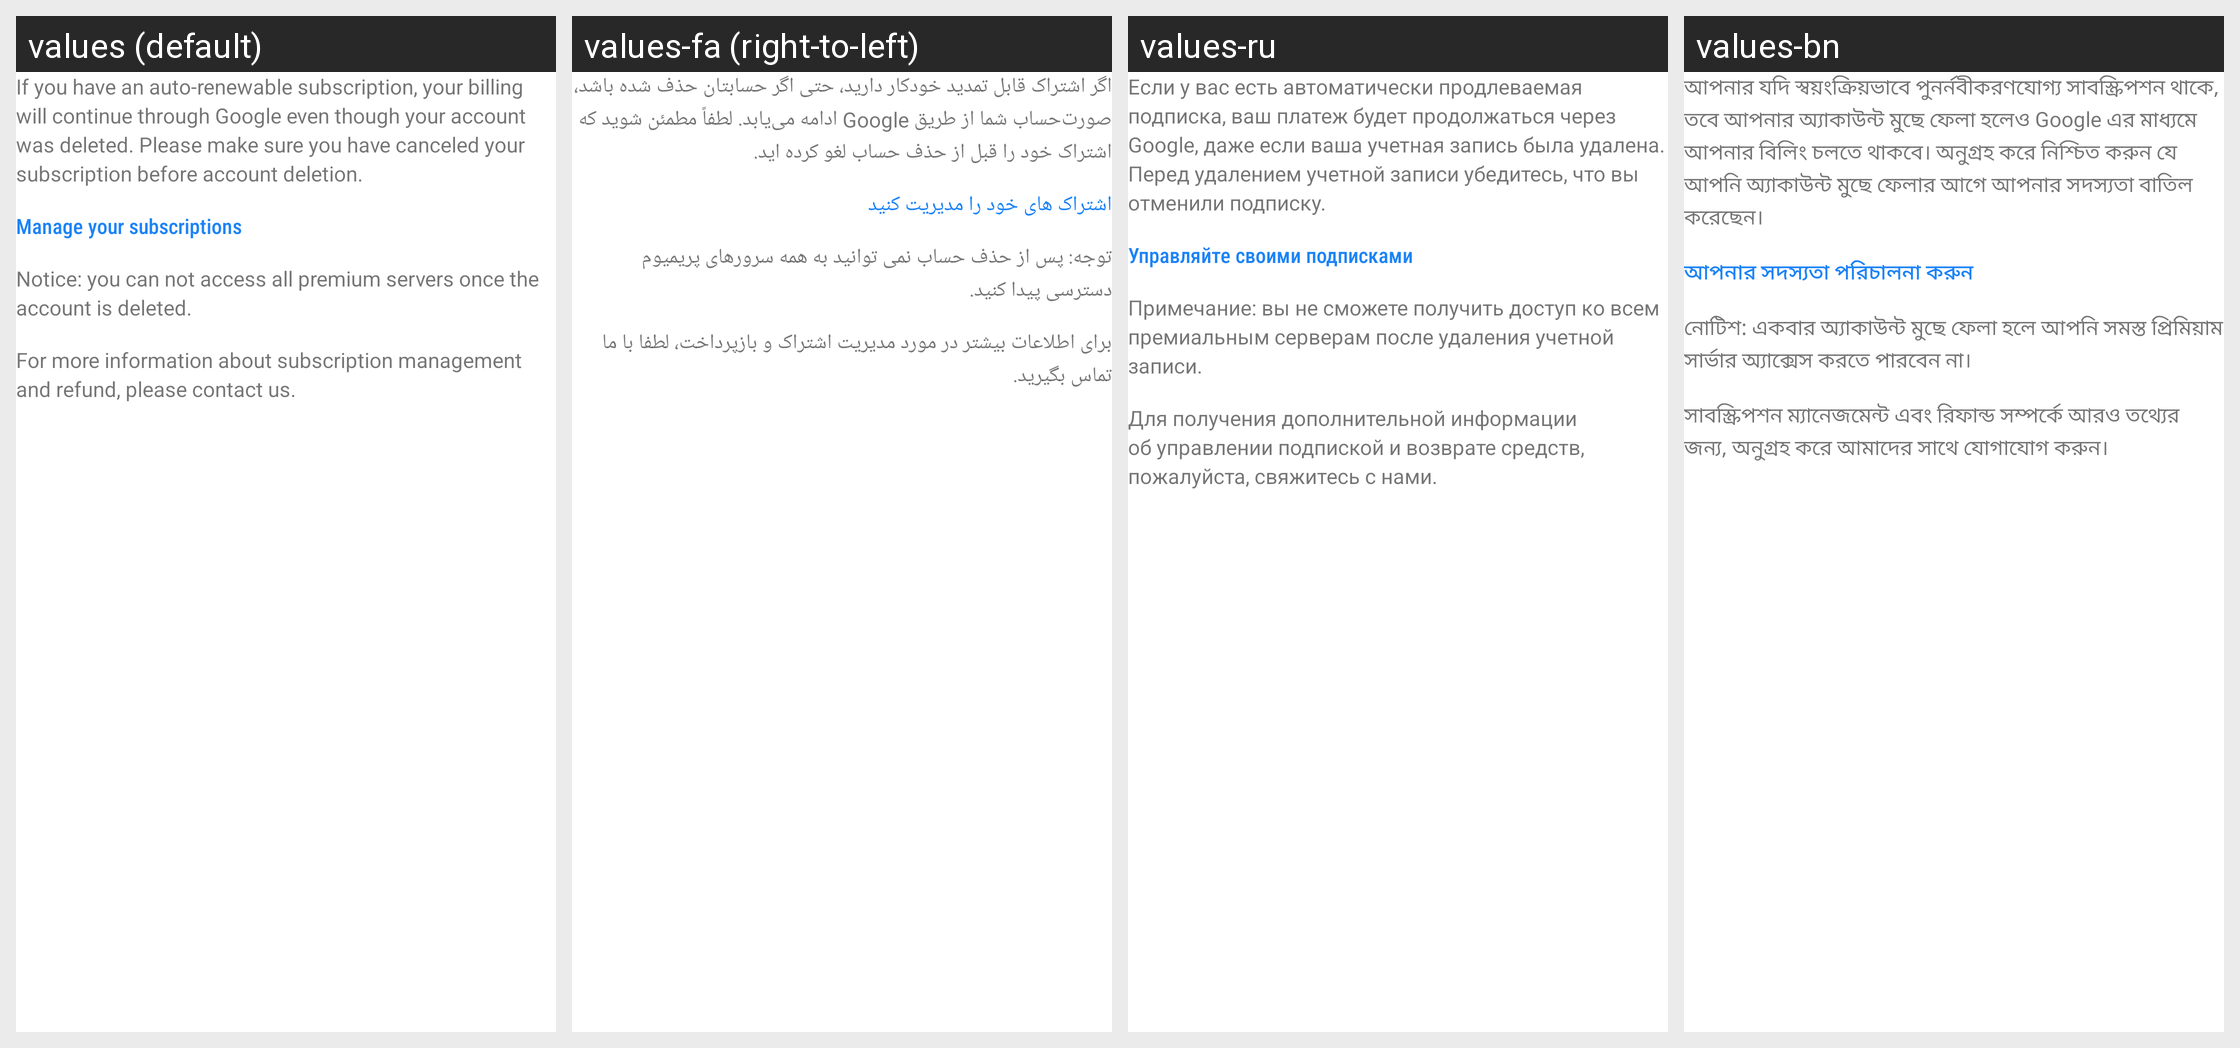

This grid shows one Android layout under several languages. Give, for every string resource on the screen, its name, the default text and each shown locale's text.
Android screen res/layout/dialog_delete_account.xml rendered under 4 locales, left to right: values (default), values-fa (right-to-left), values-ru, values-bn. Device: Nexus 5 (rendered at 1080×1920; each locale shown at half size, 540×960, under a caption strip naming it); theme AppTheme.
Other locales in the repository, not shown: values-af, values-am, values-ar, values-as, values-az, values-be, values-bg, values-bs, values-ca, values-cs, values-da, values-de, values-el, values-en-rGB, values-es, values-es-rUS, values-et, values-eu, values-fi, values-fr, values-fr-rCA, values-gl, values-gu, values-hi, values-hr, values-hu, values-hy, values-in, values-is, values-it, values-iw, values-ja, values-ka, values-kk, values-km, values-kn, values-ko, values-ky, values-lo, values-lt, values-lv, values-mk, values-ml, values-mn, values-mr, values-ms, values-my, values-nb, values-ne, values-nl, values-or, values-pa, values-pl, values-pt, values-pt-rBR, values-pt-rPT, values-ro, values-si, values-sk, values-sl, values-sq, values-sr, values-sv, values-sw, values-ta, values-te, values-th, values-tl, values-tr, values-uk, values-ur, values-uz, values-vi, values-zh-rCN, values-zh-rHK, values-zh-rTW, values-zu.
Strings drawn on this screen, with the default value and each locale's value (text and hints the layout hard-codes, and strings that could not be matched under every locale, appear in the picture but are not listed):

DeleteAccountTips
  values: If you have an auto-renewable subscription, your billing will continue through Google even though your account was deleted. Please make sure you have canceled your subscription before account deletion.
  values-fa: اگر اشتراک قابل تمدید خودکار دارید، حتی اگر حسابتان حذف شده باشد، صورت‌حساب شما از طریق Google ادامه می‌یابد. لطفاً مطمئن شوید که اشتراک خود را قبل از حذف حساب لغو کرده اید.
  values-ru: Если у вас есть автоматически продлеваемая подписка, ваш платеж будет продолжаться через Google, даже если ваша учетная запись была удалена. Перед удалением учетной записи убедитесь, что вы отменили подписку.
  values-bn: আপনার যদি স্বয়ংক্রিয়ভাবে পুনর্নবীকরণযোগ্য সাবস্ক্রিপশন থাকে, তবে আপনার অ্যাকাউন্ট মুছে ফেলা হলেও Google এর মাধ্যমে আপনার বিলিং চলতে থাকবে। অনুগ্রহ করে নিশ্চিত করুন যে আপনি অ্যাকাউন্ট মুছে ফেলার আগে আপনার সদস্যতা বাতিল করেছেন।

ManageYourSubscriptions
  values: Manage your subscriptions
  values-fa: اشتراک های خود را مدیریت کنید
  values-ru: Управляйте своими подписками
  values-bn: আপনার সদস্যতা পরিচালনা করুন

DeleteAccountTips2
  values: Notice: you can not access all premium servers once the account is deleted.
  values-fa: توجه: پس از حذف حساب نمی توانید به همه سرورهای پریمیوم دسترسی پیدا کنید.
  values-ru: Примечание: вы не сможете получить доступ ко всем премиальным серверам после удаления учетной записи.
  values-bn: নোটিশ: একবার অ্যাকাউন্ট মুছে ফেলা হলে আপনি সমস্ত প্রিমিয়াম সার্ভার অ্যাক্সেস করতে পারবেন না।

DeleteAccountTips3
  values: For more information about subscription management and refund, please contact us.
  values-fa: برای اطلاعات بیشتر در مورد مدیریت اشتراک و بازپرداخت، لطفا با ما تماس بگیرید.
  values-ru: Для получения дополнительной информации об управлении подпиской и возврате средств, пожалуйста, свяжитесь с нами.
  values-bn: সাবস্ক্রিপশন ম্যানেজমেন্ট এবং রিফান্ড সম্পর্কে আরও তথ্যের জন্য, অনুগ্রহ করে আমাদের সাথে যোগাযোগ করুন।
